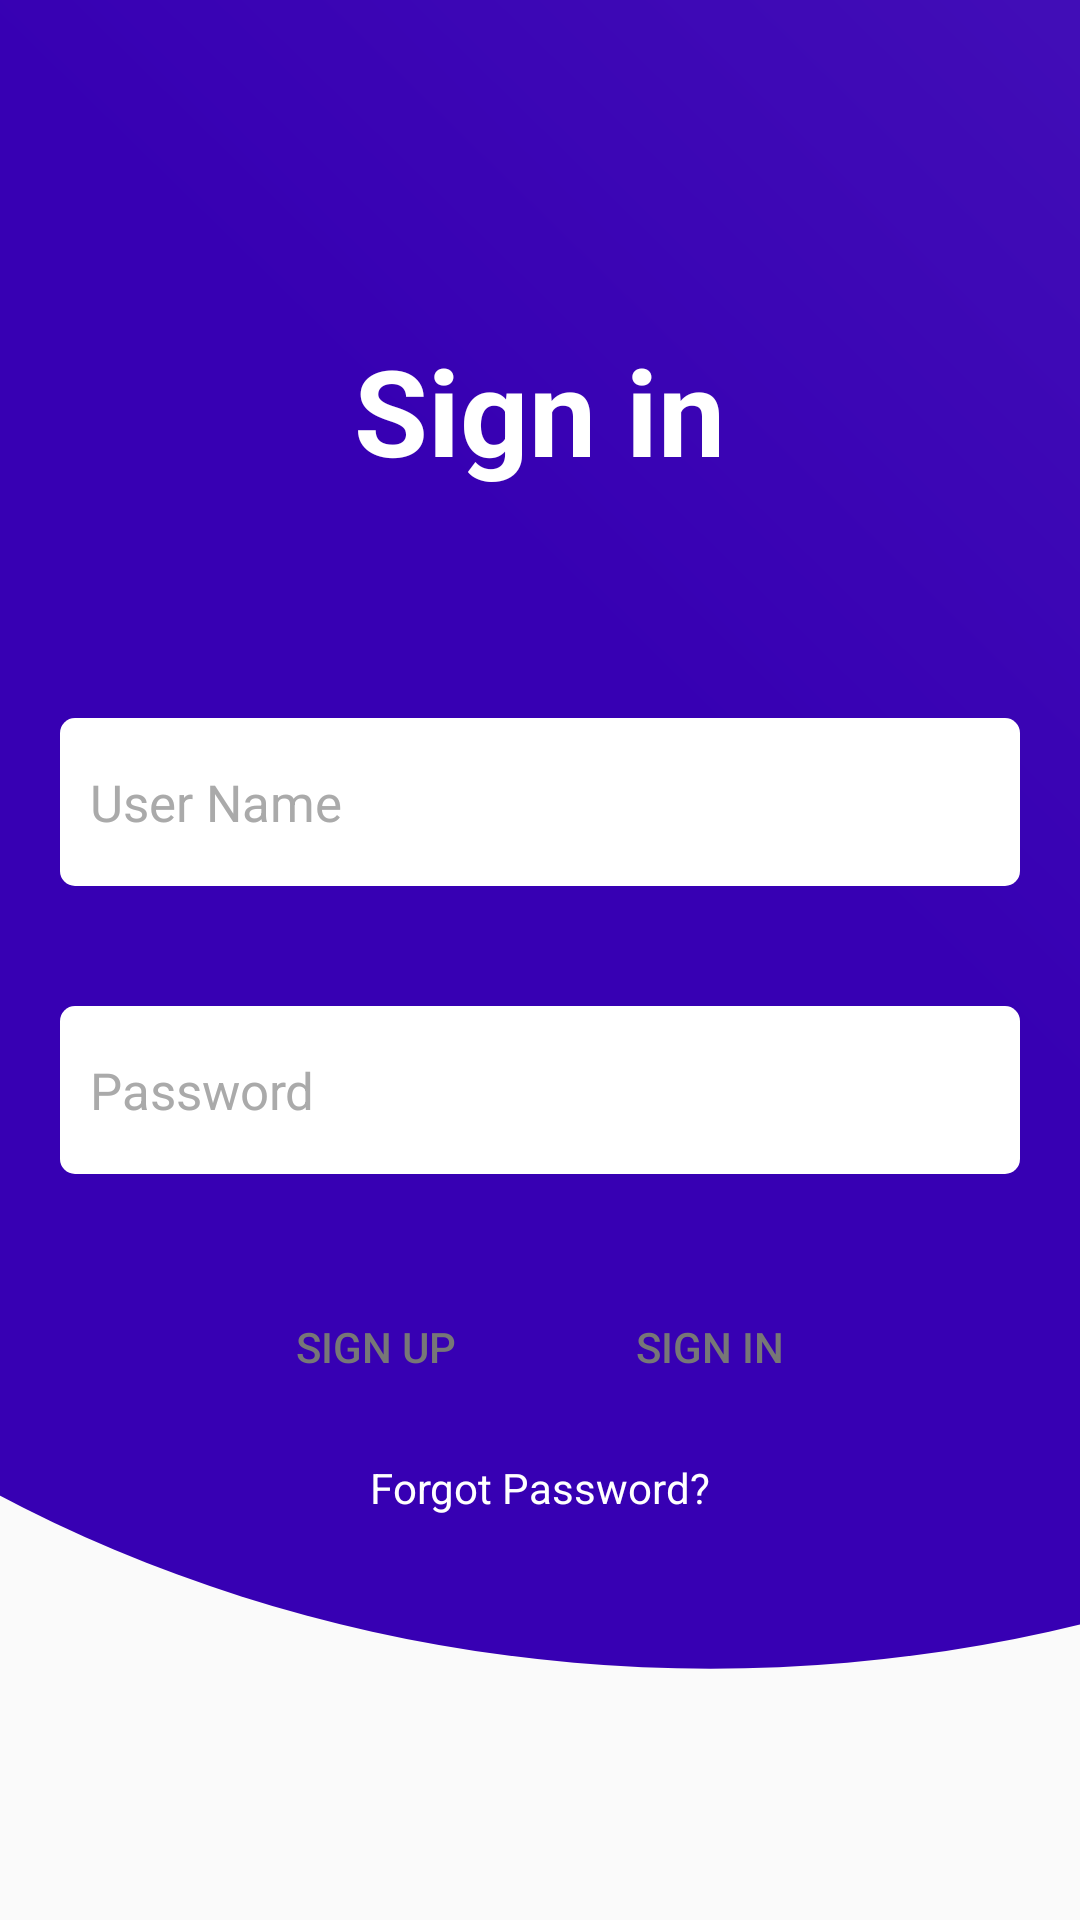

Here is an Android app screen rendered from its layout file. Give the layout XML and the strings, colors and styles it references.
<!-- AndroidManifest.xml: application theme AppTheme -->
<!-- res/layout/sign_in.xml -->
<?xml version="1.0" encoding="utf-8"?>
<androidx.constraintlayout.widget.ConstraintLayout
    xmlns:android="http://schemas.android.com/apk/res/android"
    xmlns:app="http://schemas.android.com/apk/res-auto"
    xmlns:tools="http://schemas.android.com/tools"
    android:layout_width="match_parent"
    android:layout_height="match_parent">


    <LinearLayout
        android:id="@+id/linearLayout3"
        android:layout_width="match_parent"
        android:layout_height="match_parent"
        android:orientation="vertical">

        <ImageView
            android:layout_width="match_parent"
            android:layout_height="0dp"
            android:layout_weight="4"
            android:scaleType="centerCrop"
            android:src="@drawable/ic_login" />
    </LinearLayout>


    <LinearLayout
        android:layout_width="match_parent"
        android:layout_height="wrap_content"
        android:gravity="center"
        android:orientation="vertical"
        app:layout_constraintEnd_toEndOf="parent"
        app:layout_constraintStart_toStartOf="parent"
        app:layout_constraintTop_toTopOf="parent">

        <TextView

            android:layout_width="wrap_content"
            android:layout_height="wrap_content"
            android:layout_marginLeft="?actionBarSize"
            android:layout_marginTop="110dp"
            android:layout_marginRight="?actionBarSize"
            android:layout_marginBottom="?actionBarSize"
            android:text="Sign in"
            android:textColor="#fff"
            android:textSize="40sp"
            android:textStyle="bold" />

        <EditText
            android:id="@+id/username_id"
            android:layout_width="match_parent"
            android:layout_height="?actionBarSize"
            android:layout_margin="20dp"
            android:background="@drawable/rounded_corner"
            android:hint="User Name"
            android:paddingStart="10dp"
            android:paddingLeft="10dp"
            android:textColor="@android:color/black"
            android:textColorHint="@android:color/darker_gray"
            android:textSize="17sp" />

        <EditText
            android:id="@+id/password_id"
            android:layout_width="match_parent"
            android:layout_height="?actionBarSize"
            android:layout_margin="20dp"
            android:background="@drawable/rounded_corner"
            android:hint="Password"
            android:inputType="textPassword"
            android:paddingStart="10dp"
            android:paddingLeft="10dp"
            android:shadowColor="#F2F2F2"
            android:textColor="@android:color/black"
            android:textColorHint="@android:color/darker_gray"
            android:textSize="17sp" />

        <LinearLayout
            android:layout_width="match_parent"
            android:layout_height="match_parent"
            android:layout_marginTop="20dp"
            android:gravity="center"
            android:orientation="horizontal">

            <Button
                android:id="@+id/sign_up_button"
                android:layout_width="wrap_content"
                android:layout_height="35dp"
                android:layout_marginRight="10dp"
                android:background="@drawable/rounded_corner_button"
                android:paddingLeft="20dp"
                android:paddingRight="20dp"
                android:text="sign up"
                android:textColor="#777" />

            <Button
                android:id="@+id/sign_in_button"
                android:layout_width="wrap_content"
                android:layout_height="35dp"
                android:layout_marginLeft="10dp"
                android:background="@drawable/rounded_corner_button"
                android:paddingLeft="20dp"
                android:paddingRight="20dp"
                android:text="sign in"
                android:textColor="#777" />
        </LinearLayout>

        <TextView
            android:id="@+id/forgot_pass"
            android:layout_width="wrap_content"
            android:layout_height="wrap_content"
            android:layout_marginTop="20dp"
            android:text="Forgot Password?"
            android:textColor="#fff" />
    </LinearLayout>

</androidx.constraintlayout.widget.ConstraintLayout>
<!-- resources referenced by this layout -->
<resources>
  <!-- drawable ic_login (drawable) -->
  <vector xmlns:android="http://schemas.android.com/apk/res/android"
      xmlns:aapt="http://schemas.android.com/aapt"
      android:width="512dp"
      android:height="512dp"
      android:viewportWidth="512"
      android:viewportHeight="512">
      <group>
          <clip-path android:pathData="M0,0h512v512h-512z M 0,0"/>
          <path
              android:pathData="M-70.0,115.0a371.5,330.0,0,1,0,743.0,0.0a371.5,330.0,0,1,0,-743.0,0.0z">
              <aapt:attr name="android:fillColor">
                  <gradient
                      android:startY="169"
                      android:startX="270"
                      android:endY="-2705"
                      android:endX="3084"
                      android:type="linear">
                     
                     <item android:offset="0" android:color="@color/design_default_color_primary_dark"/>
                      <item android:offset="1" android:color="#FFFFFFFF"/>
                  </gradient>
              </aapt:attr>
          </path>
      </group>
  </vector>
  <!-- drawable rounded_corner (drawable) -->
  <?xml version="1.0" encoding="UTF-8"?>
  
  <shape xmlns:android="http://schemas.android.com/apk/res/android">
      
      <solid android:color="@color/design_default_color_background"/>
  
      <corners
          android:bottomRightRadius="5dip"
          android:bottomLeftRadius="5dip"
          android:topLeftRadius="5dip"
          android:topRightRadius="5dip"/>
  </shape>
  <style name="AppTheme" parent="Theme.AppCompat.Light.DarkActionBar">
          
          <item name="colorPrimary">@color/design_default_color_primary_dark</item>
          <item name="colorPrimaryDark">@color/design_default_color_primary_dark</item>
          <item name="colorAccent">@color/design_default_color_primary_dark</item>
      </style>
</resources>
